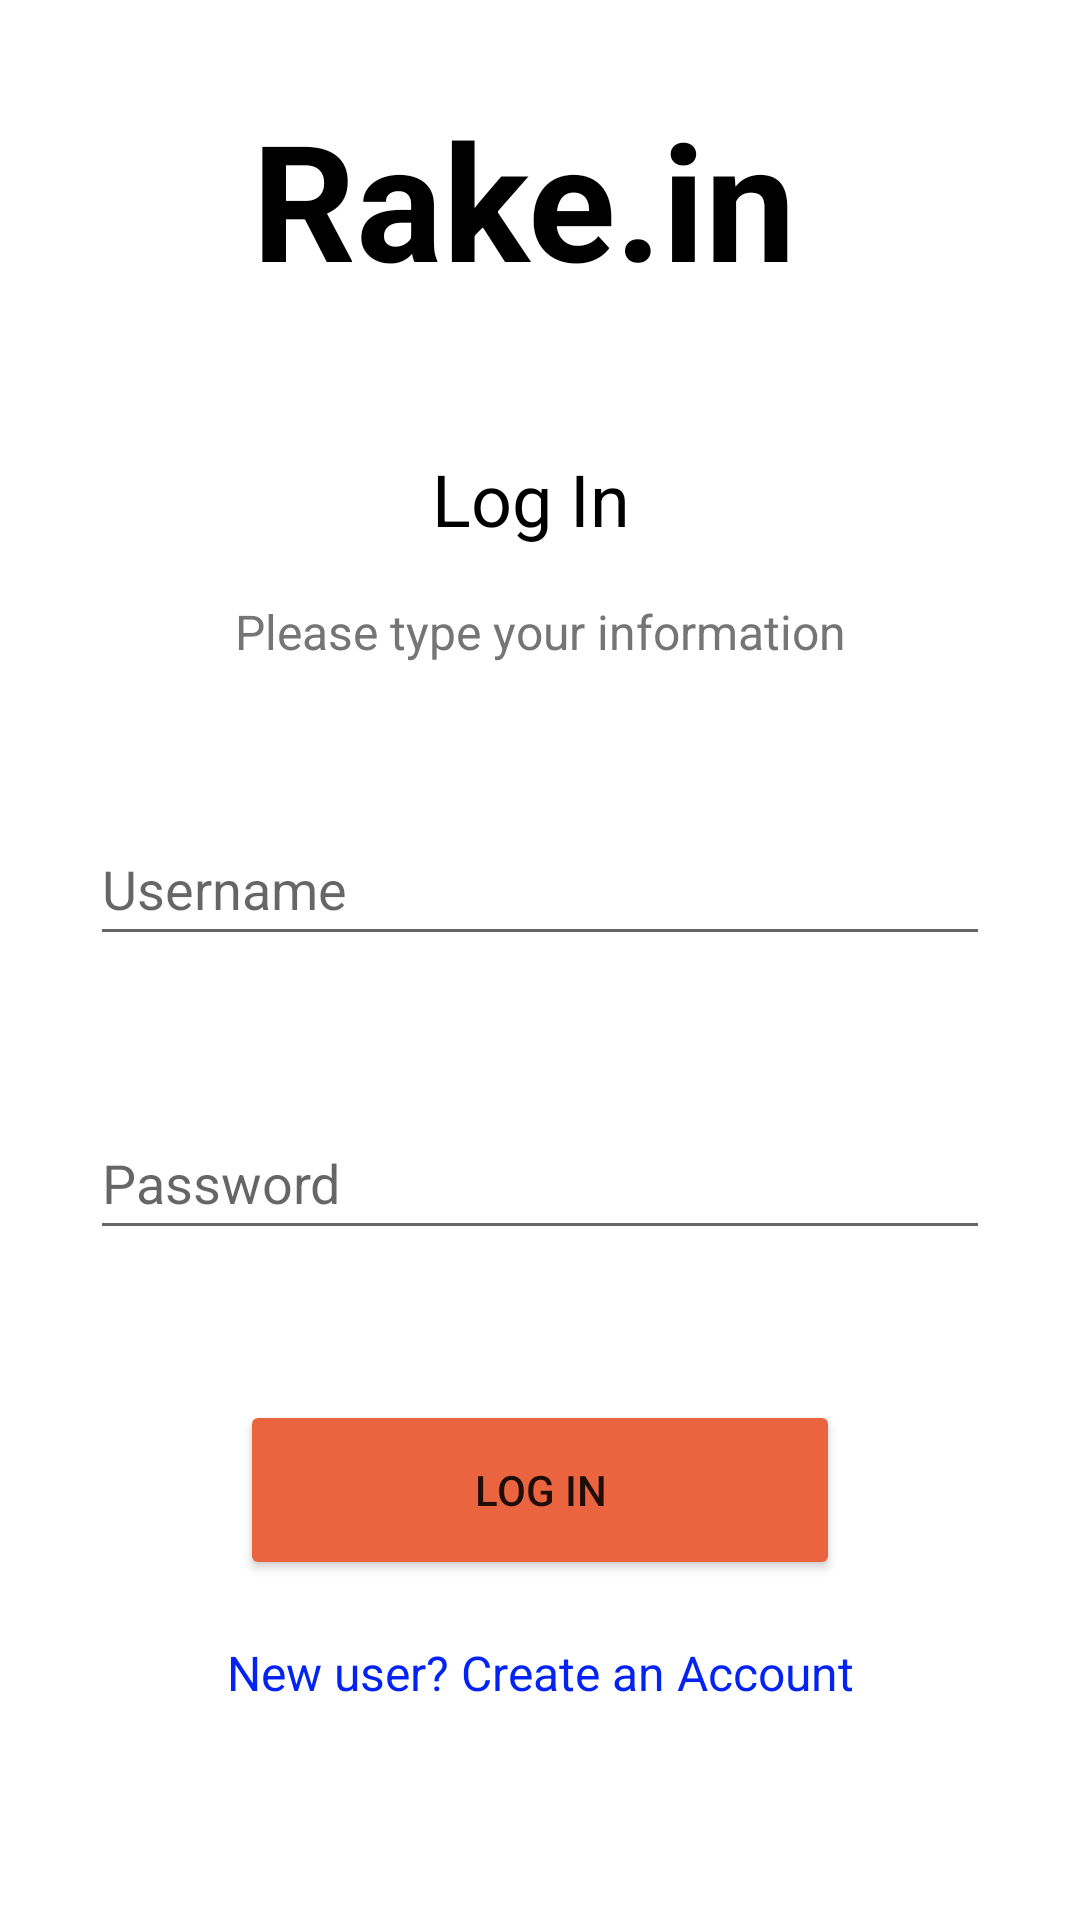

The Android layout XML behind this screen, and the referenced resources:
<!-- AndroidManifest.xml: application theme Theme.Rakein -->
<!-- res/layout/activity_main.xml -->
<?xml version="1.0" encoding="utf-8"?>
<androidx.constraintlayout.widget.ConstraintLayout xmlns:android="http://schemas.android.com/apk/res/android"
    xmlns:app="http://schemas.android.com/apk/res-auto"
    xmlns:tools="http://schemas.android.com/tools"
    android:layout_width="match_parent"
    android:layout_height="match_parent"
    tools:context=".MainActivity">

    <TextView
        android:id="@+id/rake_in"
        android:layout_width="192dp"
        android:layout_height="0dp"
        android:layout_centerHorizontal="true"
        android:layout_centerVertical="true"
        android:layout_marginStart="40dp"
        android:layout_marginTop="30dp"
        android:layout_marginEnd="40dp"
        android:gravity="top"
        android:lineSpacingExtra="-37sp"
        android:text="@string/rake_in"
        android:textAppearance="@style/rake_in"
        android:textStyle="bold"
        app:layout_constraintEnd_toEndOf="parent"
        app:layout_constraintStart_toStartOf="parent"
        app:layout_constraintTop_toTopOf="parent" />

    
    <TextView
        android:id="@+id/log_in"
        android:layout_width="72dp"
        android:layout_height="37dp"
        android:layout_alignParentStart="true"
        android:layout_alignParentTop="true"
        android:layout_marginStart="50dp"
        android:layout_marginTop="50dp"
        android:layout_marginEnd="50dp"
        android:gravity="top"
        android:lineSpacingExtra="4sp"
        android:text="@string/log_in"
        android:textAppearance="@style/log_in"
        android:translationY="-1.99sp"
        app:layout_constraintEnd_toEndOf="parent"
        app:layout_constraintStart_toStartOf="parent"
        app:layout_constraintTop_toBottomOf="@+id/rake_in" />

    
    <TextView
        android:id="@+id/please_type"
        android:layout_width="wrap_content"
        android:layout_height="wrap_content"
        android:layout_alignParentStart="true"
        android:layout_alignParentTop="true"
        android:layout_marginStart="50dp"
        android:layout_marginTop="20dp"
        android:layout_marginEnd="50dp"
        android:gravity="top"
        android:lineSpacingExtra="19sp"
        android:textSize="16sp"
        android:text="@string/please_type"
        android:textAppearance="@style/please_type"
        android:textColor="#757575"
        android:translationY="-9.49sp"
        app:layout_constraintEnd_toEndOf="parent"
        app:layout_constraintStart_toStartOf="parent"
        app:layout_constraintTop_toBottomOf="@+id/log_in" />

    <EditText
        android:id="@+id/editTextTextEmailAddress"
        android:layout_width="300dp"
        android:layout_height="wrap_content"
        android:layout_marginStart="44dp"
        android:layout_marginTop="40dp"
        android:layout_marginEnd="44dp"
        android:ems="10"
        android:hint="@string/username"
        android:inputType="textEmailAddress"
        android:minHeight="48dp"
        app:layout_constraintEnd_toEndOf="parent"
        app:layout_constraintStart_toStartOf="parent"
        app:layout_constraintTop_toBottomOf="@+id/please_type" />

    <EditText
        android:id="@+id/editTextTextPassword"
        android:layout_width="300dp"
        android:layout_height="wrap_content"
        android:layout_marginStart="40dp"
        android:layout_marginTop="50dp"
        android:layout_marginEnd="40dp"
        android:ems="10"
        android:hint="@string/password"
        android:inputType="textPassword"
        android:minHeight="48dp"
        app:layout_constraintEnd_toEndOf="parent"
        app:layout_constraintStart_toStartOf="parent"
        app:layout_constraintTop_toBottomOf="@+id/editTextTextEmailAddress" />

    <Button
        android:id="@+id/button"
        android:layout_width="200dp"
        android:layout_height="60dp"
        android:layout_marginStart="50dp"
        android:layout_marginTop="50dp"
        android:layout_marginEnd="50dp"
        android:backgroundTint="#EB6440"
        android:text="@string/log_in2"
        app:layout_constraintEnd_toEndOf="parent"
        app:layout_constraintStart_toStartOf="parent"
        app:layout_constraintTop_toBottomOf="@+id/editTextTextPassword" />

    <TextView
        android:id="@+id/new_user_cr"
        android:textColor="#0323F4"
        android:layout_width="wrap_content"
        android:layout_height="wrap_content"
        android:layout_alignParentStart="true"
        android:layout_alignParentTop="true"
        android:layout_marginStart="50dp"
        android:layout_marginTop="20dp"
        android:layout_marginEnd="50dp"
        android:gravity="center_vertical"
        android:text="@string/new_user_cr"
        android:textSize="16sp"
        android:textAppearance="@style/new_user_cr"
        app:layout_constraintEnd_toEndOf="parent"
        app:layout_constraintStart_toStartOf="parent"
        app:layout_constraintTop_toBottomOf="@+id/button" />

</androidx.constraintlayout.widget.ConstraintLayout>
<!-- resources referenced by this layout -->
<resources>
  <string name="log_in">Log In</string>
  <string name="log_in2">Log In</string>
  <string name="new_user_cr">New user? Create an Account</string>
  <string name="password">Password</string>
  <string name="please_type">Please type your information</string>
  <string name="rake_in">Rake.in</string>
  <string name="username">Username</string>
  <style name="log_in">
  
          <item name="android:textSize">
              24sp
          </item>
  
          <item name="android:textColor">
              #000000
          </item>
  
      </style>
  <style name="new_user_cr">
  
          <item name="android:textSize">
              12sp
          </item>
  
          <item name="android:textColor">
              #A1A1A1
          </item>
  
      </style>
  <style name="please_type">
  
          <item name="android:textSize">
              13sp
          </item>
  
          <item name="android:textColor">
              #999999
          </item>
  
      </style>
  <style name="rake_in">
  
          <item name="android:textSize">
              54sp
          </item>
  
          <item name="android:textColor">
              #000000
          </item>
  
      </style>
  <style name="Theme.Rakein" parent="Theme.MaterialComponents.DayNight.DarkActionBar">
          
          <item name="colorPrimary">@color/purple_500</item>
          <item name="colorPrimaryVariant">@color/purple_700</item>
          <item name="colorOnPrimary">@color/white</item>
          
          <item name="colorSecondary">@color/teal_200</item>
          <item name="colorSecondaryVariant">@color/teal_700</item>
          <item name="colorOnSecondary">@color/black</item>
          
          <item name="android:statusBarColor" tools:targetApi="l">?attr/colorPrimaryVariant</item>
          
      </style>
  <color name="purple_500">#B6CFD1</color>
  <color name="purple_700">#497174</color>
  <color name="white">#FFFFFFFF</color>
  <color name="teal_200">#FF03DAC5</color>
  <color name="teal_700">#FF018786</color>
  <color name="black">#FF000000</color>
</resources>
